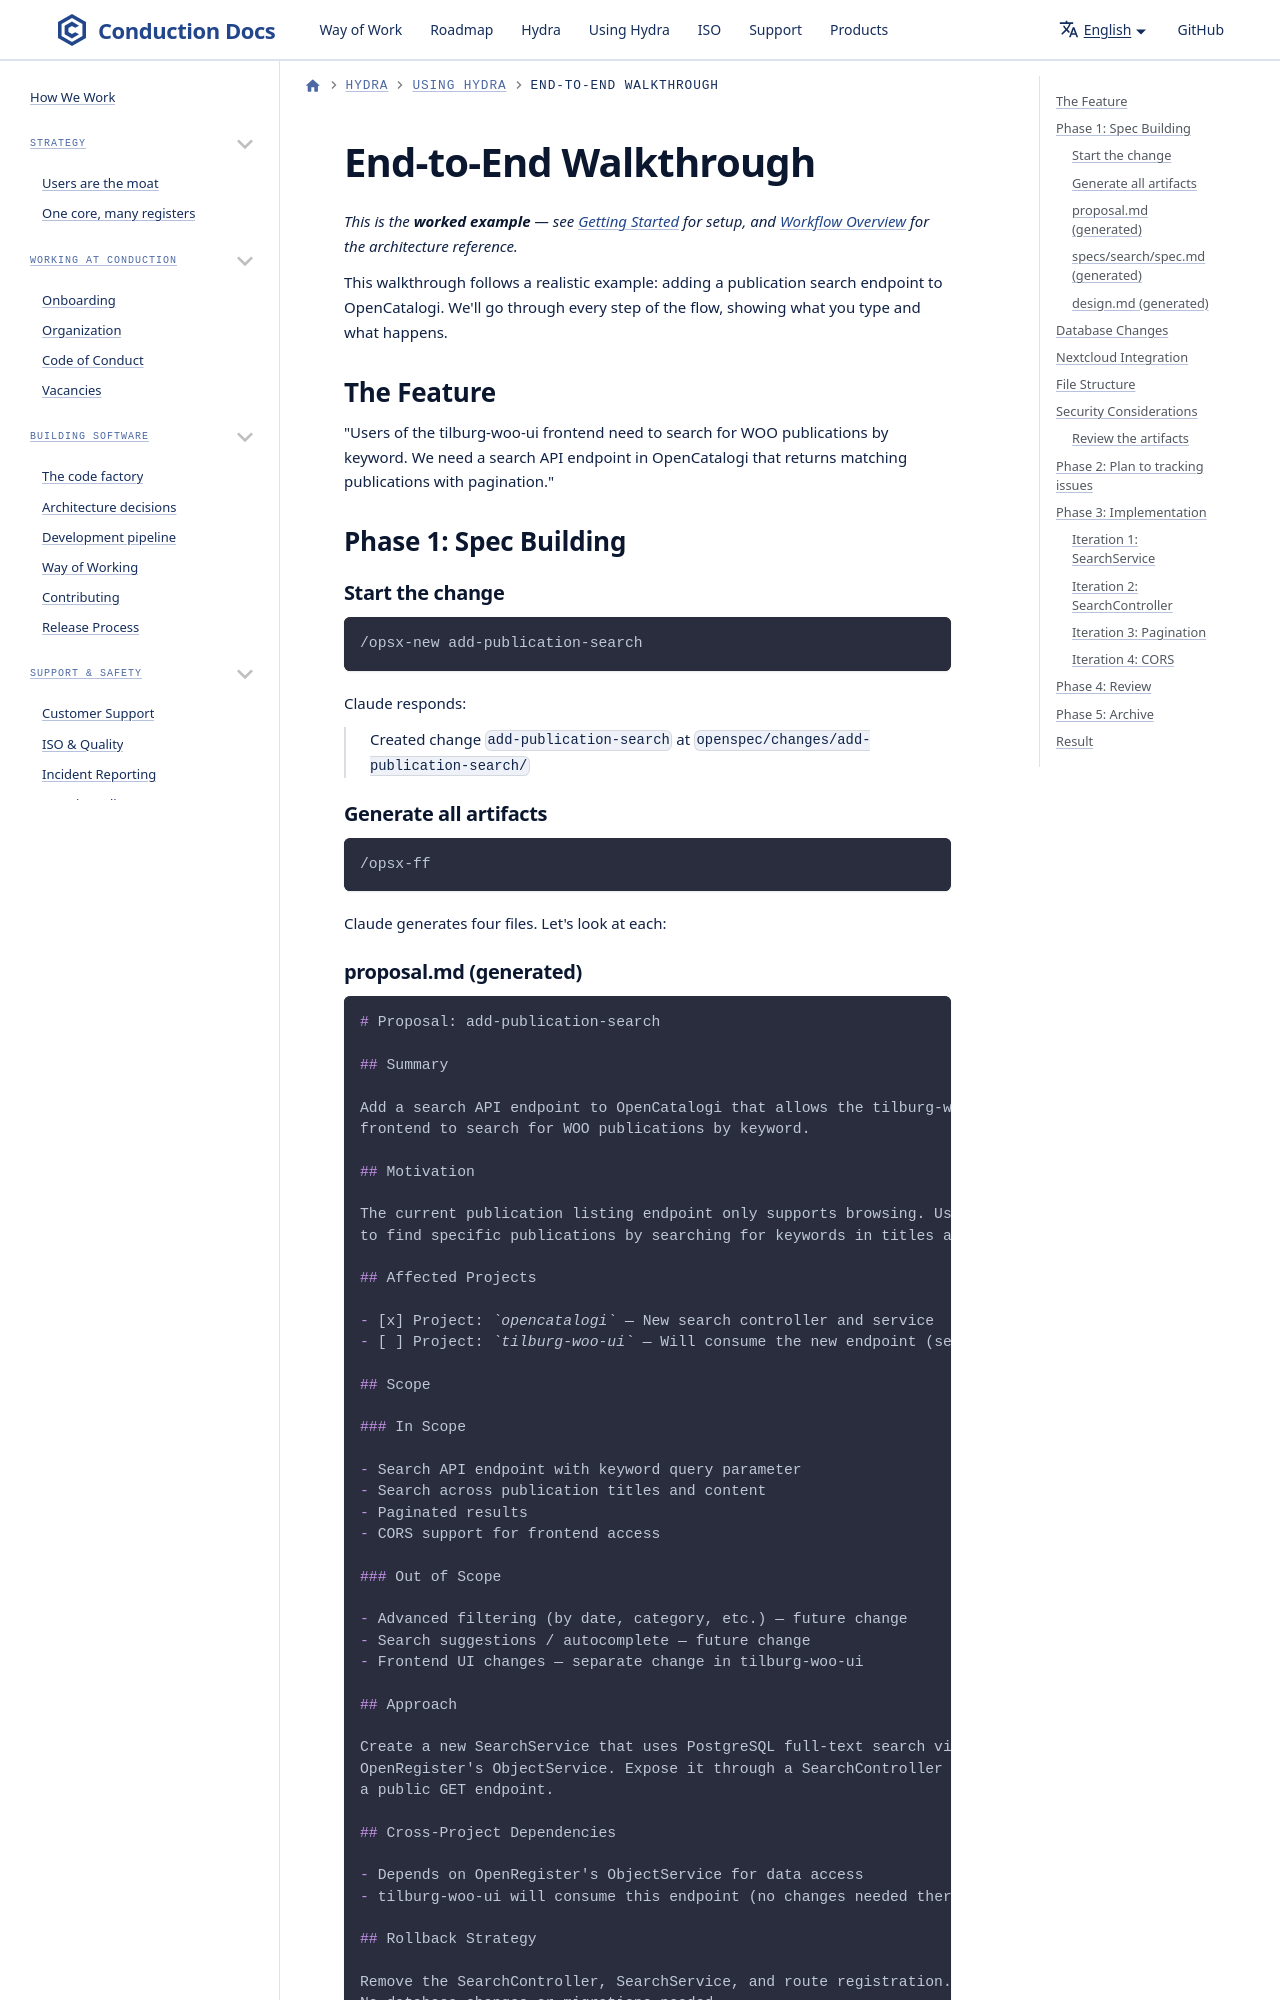

repository: ConductionNL/.github · page: claude/walkthrough/index.html · generator: docusaurus

# End-to-End Walkthrough

_This is the **worked example** — see [Getting Started](./getting-started.md) for setup, and [Workflow Overview](./workflow.md) for the architecture reference._

This walkthrough follows a realistic example: adding a publication search endpoint to OpenCatalogi. We'll go through every step of the flow, showing what you type and what happens.

## The Feature

"Users of the tilburg-woo-ui frontend need to search for WOO publications by keyword. We need a search API endpoint in OpenCatalogi that returns matching publications with pagination."

## Phase 1: Spec Building

### Start the change

```
/opsx-new add-publication-search
```

Claude responds:

> Created change `add-publication-search` at `openspec/changes/add-publication-search/`

### Generate all artifacts

```
/opsx-ff
```

Claude generates four files. Let's look at each:
